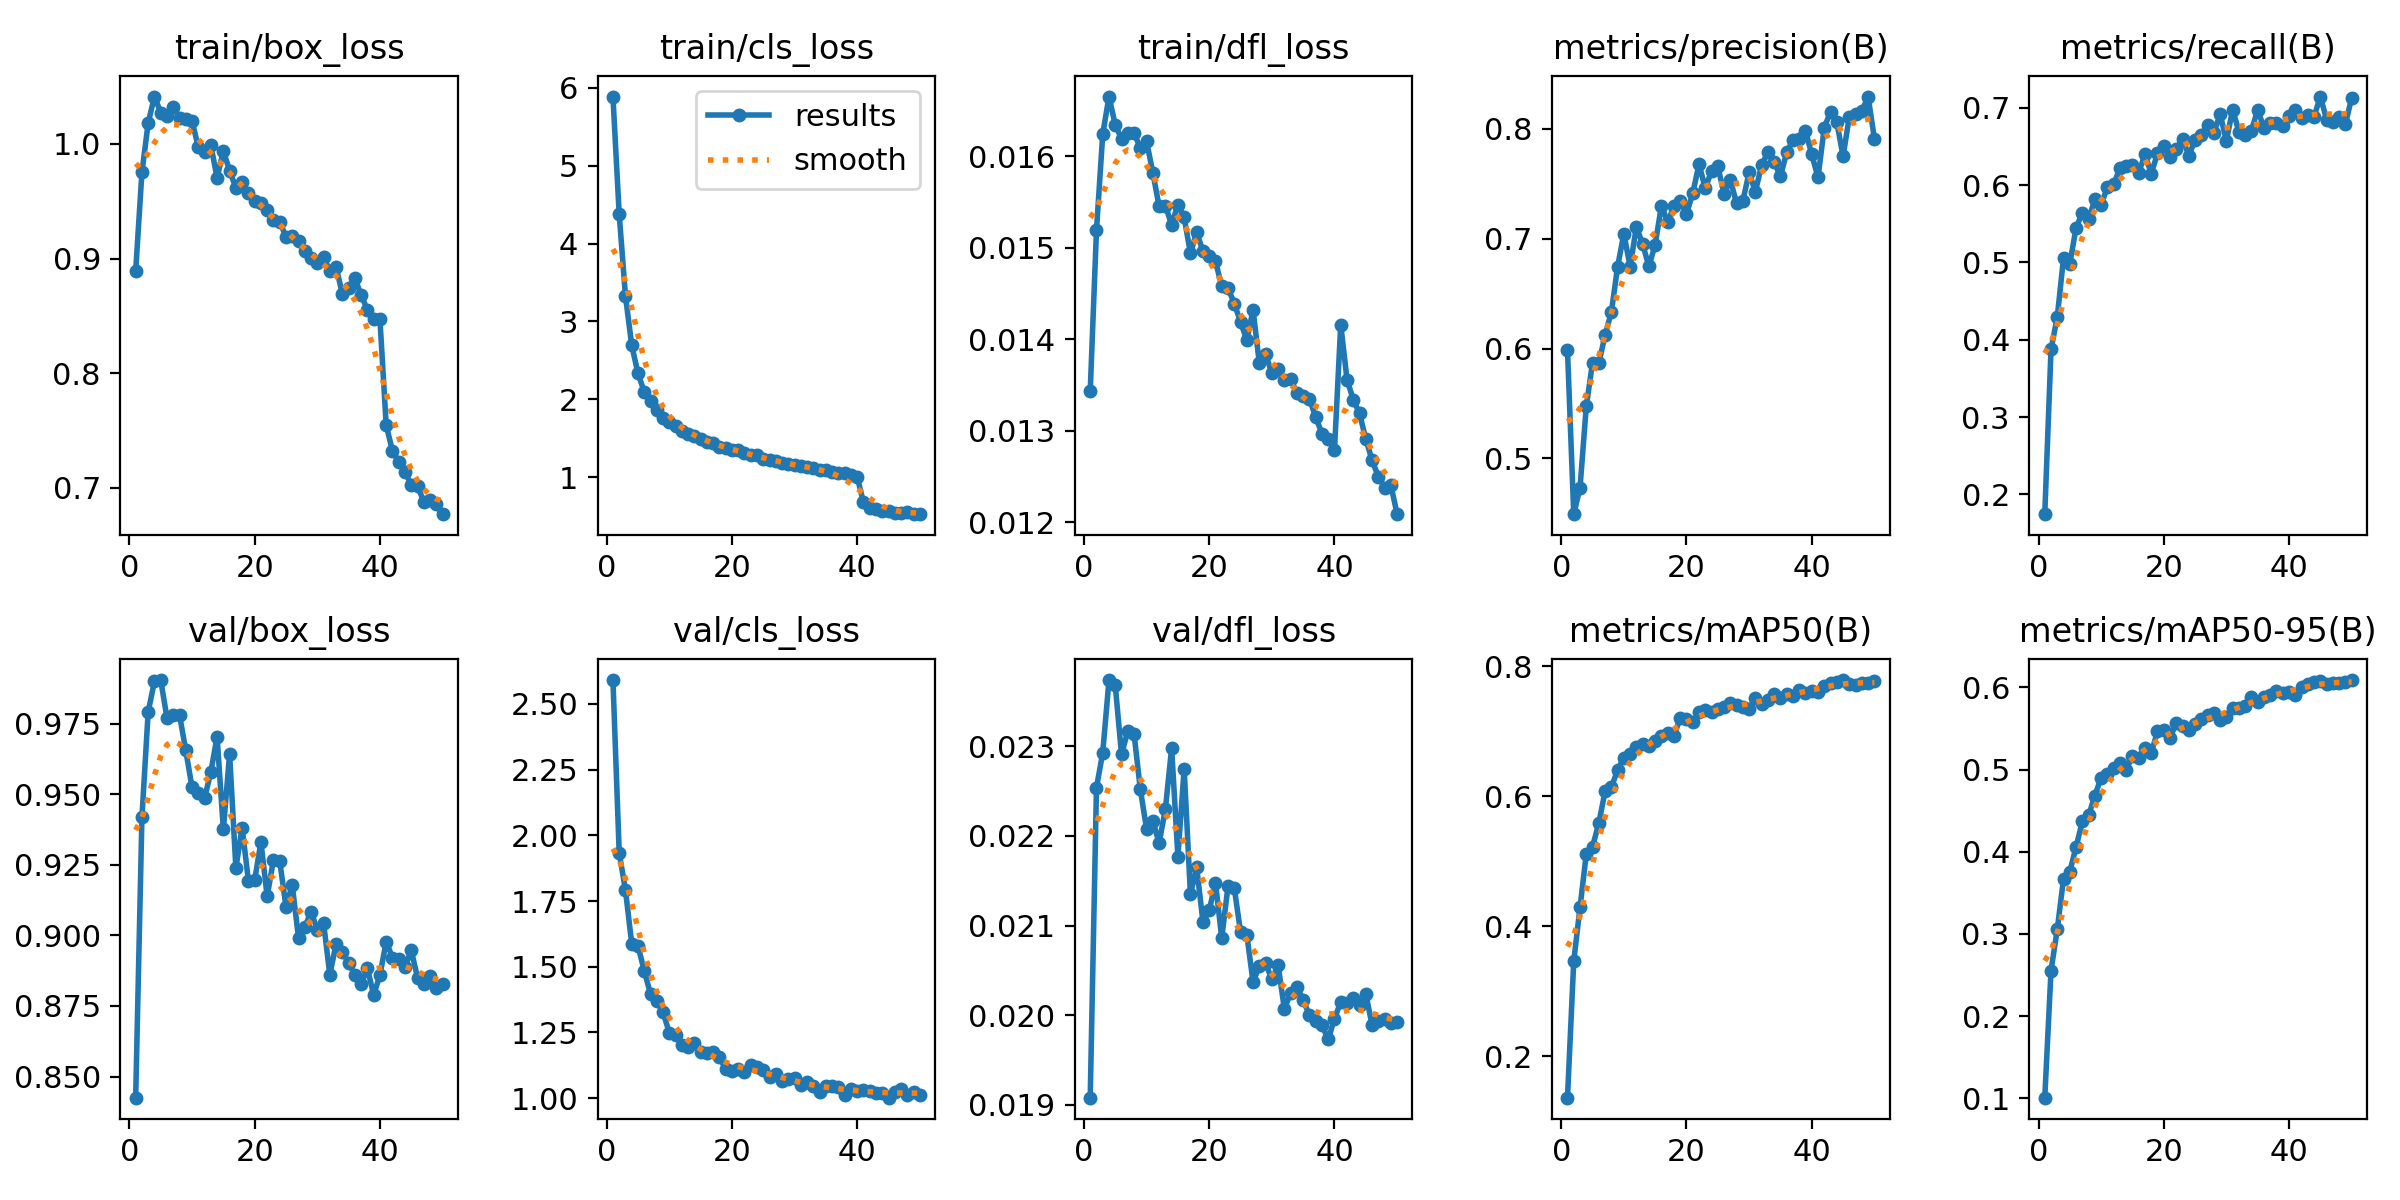

Values plotted in this chart, from the file beside it:
epoch, time, train/box_loss, train/cls_loss, train/dfl_loss, metrics/precision(B), metrics/recall(B), metrics/mAP50(B), metrics/mAP50-95(B), val/box_loss, val/cls_loss, val/dfl_loss, lr/pg0, lr/pg1, lr/pg2
1, 163.9, 0.889, 5.889, 0.01343, 0.5984, 0.1744, 0.1362, 0.1007, 0.8425, 2.591, 0.01908, 0.0001387, 0.0001387, 0.0001387
2, 311.8, 0.9752, 4.377, 0.01519, 0.4491, 0.3874, 0.3465, 0.2554, 0.9419, 1.934, 0.02254, 0.0002722, 0.0002722, 0.0002722
3, 451.1, 1.018, 3.326, 0.01624, 0.4732, 0.4295, 0.429, 0.3057, 0.9793, 1.791, 0.02293, 0.0004002, 0.0004002, 0.0004002
4, 580.5, 1.041, 2.693, 0.01665, 0.5473, 0.5059, 0.5112, 0.3675, 0.99, 1.588, 0.02374, 0.0003922, 0.0003922, 0.0003922
5, 709.9, 1.027, 2.333, 0.01634, 0.5873, 0.4984, 0.5225, 0.376, 0.9905, 1.579, 0.02368, 0.000384, 0.000384, 0.000384
6, 828.3, 1.025, 2.094, 0.01619, 0.5864, 0.5446, 0.5586, 0.4059, 0.9771, 1.485, 0.02291, 0.0003757, 0.0003757, 0.0003757
7, 941.9, 1.033, 1.978, 0.01625, 0.6122, 0.5643, 0.6076, 0.4369, 0.9782, 1.397, 0.02317, 0.0003675, 0.0003675, 0.0003675
8, 1040, 1.023, 1.859, 0.01625, 0.6331, 0.5559, 0.6137, 0.4442, 0.9782, 1.371, 0.02314, 0.0003592, 0.0003592, 0.0003592
9, 1138, 1.022, 1.76, 0.01609, 0.6744, 0.5815, 0.6407, 0.4683, 0.9656, 1.328, 0.02252, 0.0003509, 0.0003509, 0.0003509
10, 1238, 1.02, 1.703, 0.01616, 0.7046, 0.5748, 0.6591, 0.4904, 0.9525, 1.248, 0.02208, 0.0003427, 0.0003427, 0.0003427
11, 1336, 0.9971, 1.651, 0.01582, 0.6746, 0.5971, 0.665, 0.4946, 0.9506, 1.241, 0.02217, 0.0003344, 0.0003344, 0.0003344
12, 1434, 0.9927, 1.594, 0.01545, 0.7107, 0.6007, 0.6765, 0.5023, 0.9486, 1.201, 0.02192, 0.0003262, 0.0003262, 0.0003262
13, 1533, 0.999, 1.55, 0.01546, 0.6951, 0.6219, 0.6805, 0.5079, 0.9579, 1.193, 0.0223, 0.0003179, 0.0003179, 0.0003179
14, 1631, 0.9705, 1.528, 0.01525, 0.6747, 0.6241, 0.6772, 0.4999, 0.9705, 1.212, 0.02298, 0.0003097, 0.0003097, 0.0003097
15, 1729, 0.994, 1.492, 0.01547, 0.6947, 0.6258, 0.6858, 0.5164, 0.9375, 1.176, 0.02177, 0.0003014, 0.0003014, 0.0003014
16, 1827, 0.9767, 1.45, 0.01533, 0.7301, 0.6159, 0.6933, 0.5143, 0.9643, 1.173, 0.02275, 0.0002932, 0.0002932, 0.0002932
17, 1926, 0.9617, 1.433, 0.01494, 0.715, 0.6398, 0.6977, 0.5265, 0.9239, 1.174, 0.02135, 0.0002849, 0.0002849, 0.0002849
18, 2024, 0.9665, 1.386, 0.01517, 0.7297, 0.6146, 0.6928, 0.5199, 0.9382, 1.157, 0.02165, 0.0002766, 0.0002766, 0.0002766
19, 2122, 0.9576, 1.374, 0.01496, 0.7341, 0.6409, 0.7208, 0.5468, 0.9194, 1.11, 0.02104, 0.0002684, 0.0002684, 0.0002684
20, 2220, 0.9504, 1.346, 0.01491, 0.7227, 0.65, 0.7189, 0.5481, 0.9196, 1.105, 0.02117, 0.0002601, 0.0002601, 0.0002601
21, 2319, 0.9483, 1.348, 0.01485, 0.7413, 0.6359, 0.7146, 0.5391, 0.9331, 1.111, 0.02148, 0.0002519, 0.0002519, 0.0002519
22, 2418, 0.9423, 1.312, 0.01458, 0.7678, 0.6465, 0.73, 0.5563, 0.9138, 1.1, 0.02086, 0.0002436, 0.0002436, 0.0002436
23, 2515, 0.9339, 1.282, 0.01456, 0.7459, 0.66, 0.7323, 0.5529, 0.9268, 1.124, 0.02144, 0.0002354, 0.0002354, 0.0002354
24, 2614, 0.9321, 1.279, 0.01439, 0.7619, 0.6381, 0.7292, 0.5486, 0.9264, 1.117, 0.02142, 0.0002271, 0.0002271, 0.0002271
25, 2712, 0.919, 1.234, 0.01419, 0.7661, 0.6583, 0.7339, 0.556, 0.9102, 1.105, 0.02093, 0.0002188, 0.0002188, 0.0002188
26, 2832, 0.9193, 1.225, 0.01399, 0.7406, 0.6652, 0.7369, 0.5613, 0.9179, 1.08, 0.0209, 0.0002106, 0.0002106, 0.0002106
27, 2983, 0.9152, 1.205, 0.01432, 0.7537, 0.6772, 0.7434, 0.5665, 0.8992, 1.091, 0.02037, 0.0002023, 0.0002023, 0.0002023
28, 3101, 0.9063, 1.187, 0.01374, 0.7322, 0.6674, 0.7411, 0.5695, 0.9028, 1.065, 0.02055, 0.0001941, 0.0001941, 0.0001941
29, 3199, 0.9005, 1.165, 0.01384, 0.7345, 0.6916, 0.7369, 0.5606, 0.9085, 1.074, 0.02058, 0.0001858, 0.0001858, 0.0001858
30, 3298, 0.8959, 1.159, 0.01363, 0.7603, 0.6574, 0.7348, 0.5637, 0.9021, 1.078, 0.0204, 0.0001776, 0.0001776, 0.0001776
31, 3396, 0.9012, 1.145, 0.01368, 0.7428, 0.6974, 0.7515, 0.5745, 0.9045, 1.049, 0.02056, 0.0001693, 0.0001693, 0.0001693
32, 3493, 0.8894, 1.125, 0.01355, 0.7671, 0.669, 0.7425, 0.5755, 0.886, 1.061, 0.02007, 0.000161, 0.000161, 0.000161
33, 3592, 0.8926, 1.123, 0.01357, 0.7789, 0.6649, 0.7477, 0.5777, 0.8971, 1.045, 0.02025, 0.0001528, 0.0001528, 0.0001528
34, 3690, 0.8692, 1.092, 0.01341, 0.77, 0.6705, 0.7571, 0.5883, 0.894, 1.024, 0.02032, 0.0001445, 0.0001445, 0.0001445
35, 3788, 0.8741, 1.089, 0.01338, 0.7568, 0.6974, 0.751, 0.5822, 0.8903, 1.046, 0.02017, 0.0001363, 0.0001363, 0.0001363
36, 3886, 0.8827, 1.069, 0.01335, 0.7787, 0.6738, 0.7571, 0.5885, 0.886, 1.047, 0.02, 0.000128, 0.000128, 0.000128
37, 3984, 0.8681, 1.053, 0.01315, 0.7897, 0.6802, 0.7549, 0.5905, 0.8828, 1.044, 0.01994, 0.0001198, 0.0001198, 0.0001198
38, 4082, 0.8552, 1.054, 0.01297, 0.7907, 0.6798, 0.7636, 0.5957, 0.8883, 1.014, 0.01989, 0.0001115, 0.0001115, 0.0001115
39, 4180, 0.847, 1.025, 0.01291, 0.7983, 0.6764, 0.7595, 0.5931, 0.879, 1.036, 0.01973, 0.0001032, 0.0001032, 0.0001032
40, 4279, 0.8469, 1.004, 0.01279, 0.7767, 0.6887, 0.7625, 0.5943, 0.8859, 1.027, 0.01996, 9.49926e-05, 9.49926e-05, 9.49926e-05
41, 4447, 0.7545, 0.6741, 0.01416, 0.7559, 0.6967, 0.7602, 0.5911, 0.8978, 1.03, 0.02015, 8.6736e-05, 8.6736e-05, 8.6736e-05
42, 4569, 0.7321, 0.6016, 0.01356, 0.8012, 0.6863, 0.7696, 0.6006, 0.8921, 1.027, 0.02014, 7.84794e-05, 7.84794e-05, 7.84794e-05
43, 4664, 0.7225, 0.591, 0.01334, 0.8156, 0.6907, 0.7745, 0.6042, 0.8918, 1.021, 0.02019, 7.02228e-05, 7.02228e-05, 7.02228e-05
44, 4759, 0.714, 0.5689, 0.01319, 0.8062, 0.6885, 0.7754, 0.6068, 0.8887, 1.02, 0.02011, 6.19662e-05, 6.19662e-05, 6.19662e-05
45, 4854, 0.7024, 0.5618, 0.01291, 0.775, 0.7144, 0.779, 0.608, 0.8948, 1.002, 0.02024, 5.37096e-05, 5.37096e-05, 5.37096e-05
46, 4949, 0.7013, 0.5435, 0.01268, 0.8112, 0.6847, 0.7728, 0.6045, 0.885, 1.022, 0.01989, 4.5453e-05, 4.5453e-05, 4.5453e-05
47, 5044, 0.6877, 0.5367, 0.0125, 0.8133, 0.6819, 0.772, 0.6053, 0.8828, 1.036, 0.01993, 3.71964e-05, 3.71964e-05, 3.71964e-05
48, 5139, 0.6893, 0.5483, 0.01238, 0.8162, 0.6877, 0.7742, 0.6059, 0.8857, 1.013, 0.01996, 2.89398e-05, 2.89398e-05, 2.89398e-05
49, 5234, 0.6858, 0.5296, 0.01241, 0.8295, 0.6783, 0.7741, 0.6062, 0.8813, 1.024, 0.01991, 2.06832e-05, 2.06832e-05, 2.06832e-05
50, 5329, 0.6767, 0.5238, 0.01209, 0.7911, 0.713, 0.7782, 0.6091, 0.8828, 1.011, 0.01992, 1.24266e-05, 1.24266e-05, 1.24266e-05
